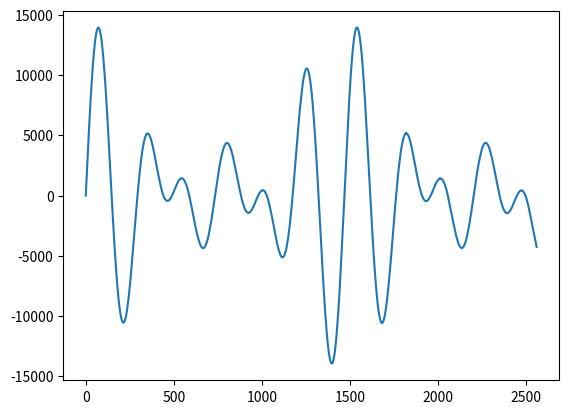

Write the Python code that produced this figure.
import numpy as np
import matplotlib.pyplot as plt

WAVE_SAMPLES = 2048
INIT_AMPLITUDE = 16000
BLOCKSIZE = 512
SAMPLE_RATE = 48000
STEPS_PER_CYCLE = np.float32(WAVE_SAMPLES / SAMPLE_RATE)
VOLUME = 0.5
NUMBLOCKS = 5

def genSinArray():
    """
    Generates an array of sin values for .WaveArray.
    Values scaled with INIT_AMPLITUDE.
    Done with vectoriztion and numpy.
    """
    data = np.linspace(0, WAVE_SAMPLES, WAVE_SAMPLES).astype(np.float32)
    data = ((data/WAVE_SAMPLES)*2*np.pi).astype(np.float32)
    return (INIT_AMPLITUDE * np.sin(data)).astype(np.float32)

waveArray = genSinArray()

def genSoundData(note):
    """
    Collects 32 (2 byte) samples from the wave array. 
    Adjusts each sample for volume and rounds.
    Sound Generation is done by gathering samples from an a large sample array of the current waveform.
    Done using vectorization for speed.
    """
    note.frequency = note.init_frequency

    #STEPS_PER_CYCLE = np.float32(WAVE_SAMPLES/ SAMPLE_RATE)
    #Incriments through waveform array, inriments with floats to make frequencies more accurate
    phase_increment = note.frequency * STEPS_PER_CYCLE
    end = (note.phase_index + phase_increment * (BLOCKSIZE)) #Always generate more phases then needed
    
    # 1. Create an array of phase indices:
    phases = np.arange(note.phase_index, end, phase_increment)
    
    phases = phases[:512] #Limit the number of phases to the correct amount
    
    phases = np.round(phases).astype(np.uint16) #Phases are calculated using a float, then round, helps with frequency accuracy

    # 2. Wrap the phase indices using the modulo operator (vectorized):
    phases %= WAVE_SAMPLES
    
    #3. Store the last phase index for the next block
    note.phase_index = (phases[-1]+phase_increment) % WAVE_SAMPLES
    
    # 4. Use the phase indices to index into the wavetable (vectorized):
    #The note.volume can be scaler or an array of 512 values, depending on what state the note is in.
    soundData = np.around(waveArray[phases] * note.volume * VOLUME).astype(np.float32)
    
    return soundData

#Used to calculate the frequency using just intonation
justRatios = np.array([1, 16/15, 9/8, 6/5, 5/4, 4/3, 45/32, 3/2, 8/5, 5/3, 7/4, 15/8]).astype(np.float32)
#0 -10 octaves, one value for each octave. Lower notes sound quiter, higher notes sound louder
freqVolumeAdjust = [3.5, 3.5, 2.5, 1.8, 1.2, 1, 0.5, 0.4, 0.4, 0.3, 0.2]

class Note:
    """
    Used for initial calculations and storing values for each note.
    note.volume and note.frequency can either be a scalar, or a numpy array of size blocksize.
    """
    def __init__(self, pitch=0, volume=0.5, phase=0):
        self.pitch = pitch #Midi Pitch
        self.note = self.midi_note_to_name() 
        self.octave = self.pitch//12 #Gets octave for note
        self.init_frequency = np.float32(440 * 2**((pitch - 69) / 12))
        self.frequency = self.init_frequency #Converts midi note to frequency
        self.init_volume = volume*freqVolumeAdjust[self.octave] #Adjust volume based on freqeuncy
        self.volume = self.init_volume 
        self.phase_index=phase
        self.justFreqAdjust=0 
        self.profile_phase_index=0 #For controlling attack or release volume 

    def setPhase(self, phase):
        self.phase_index = phase
        print(self.phase_index)

    def setJustIntonation(self, rootFreq, rootPitch):
        """
        Generates frequency based on midi pitch, rootFreq (in 4th octave), and rootPitch (0-11).
        """
        interval = (self.pitch%12 - rootPitch)
        octave = (self.pitch-rootPitch)//12 - 5

        if octave == 0:
            octave = 1 
        elif octave < 0:
            octave=0.5**abs(octave)
        else:
            octave=2**octave

        self.init_frequency = np.float32((rootFreq* justRatios[interval]*octave))

    def midi_note_to_name(self):
        """
        Converts a MIDI note pitch to a note name (e.g., C4, G#3).
        """
        notes = ['C', 'C#', 'D', 'D#', 'E', 'F', 'F#', 'G', 'G#', 'A', 'A#', 'B']
        octave = (self.pitch // 12) - 1
        note_index = self.pitch % 12
        return notes[note_index] + str(octave)


def genData(notes):
    outputData = np.array([]).astype(np.int16)

    for i in range(NUMBLOCKS):
        #Set 512 samples to be zero
        data = np.zeros(BLOCKSIZE).astype(np.float32)

        #Generate 512 samples for each note
        for note in notes:
            data += genSoundData(note) 
        
        data = np.clip(data, -2**15+1, 2**15-1).astype(np.int16)

        outputData = np.concatenate((outputData, data)).astype(np.int16)
    
    return outputData

startPhase = 0
notes = [Note(48, phase=0), Note(52, phase=startPhase), Note(55, phase=startPhase)]#, Note(59, phase=startPhase)]

for note in notes:
    note.setJustIntonation(440 * 2**((60 - 69) / 12), 0) #Set just intonation for middle C

outputData = genData(notes)

numPts = len(outputData)
x = np.linspace(0, numPts, numPts)
plt.plot(x, outputData)
plt.show()


#Tried to average out phases, had noe effect
# outputData = np.zeros(BLOCKSIZE*NUMBLOCKS).astype(np.int16)

# numPhases = 100

# for i in range(0, numPhases):
#     startPhase =i
#     notes = [Note(48, phase=0), Note(52, phase=startPhase), Note(55, phase=startPhase)]#, Note(59, phase=startPhase)]

#     for note in notes:
#         note.setJustIntonation(440 * 2**((60 - 69) / 12), 0) #Set just intonation for middle C

#     data = np.around(genData(notes) / numPhases).astype(np.int16)

#     outputData += data